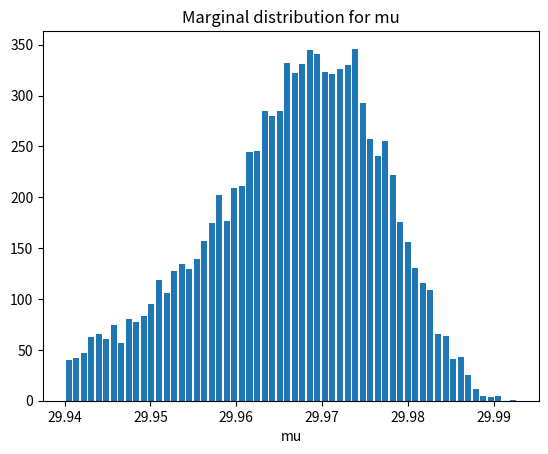

Write Python code to recreate this figure.
import numpy as np
import matplotlib.pyplot as plt

n = 20
mean = 30
variance = 20
a = 1
b = 1
c = 3
d = 50


def gibbs_sampler(size):
    mu_set = np.ndarray(size)
    tau_set = np.ndarray(size)
    mu, tau = 3, 1  # initial values of mu and tau
    para_a = a + n / 2
    for i in range(size):
        para_b = b + ((n - 1) * variance + n * ((mean - mu) ** 2)) / 2
        tau = np.random.gamma(para_a, para_b)
        para_c = (c * d + n * tau * mean) / (n * tau + d)
        para_d = 1 / (n * tau + d)
        mu = np.random.normal(para_c, np.sqrt(para_d))

        mu_set[i] = mu
        tau_set[i] = tau

    return mu_set, tau_set


samples = gibbs_sampler(10000)


def plot_joint(samples):
    index = [i for i in range(len(samples[0])) if 29.94 < samples[0][i] < 30.01 and samples[1][i] < 5000]
    x = [samples[0][i] for i in index]
    y = [samples[1][i] for i in index]
    plt.scatter(x, y, alpha=0.02, color='black', linewidths=0.5)
    plt.title('Joint distribution for mu and tau')
    plt.xlabel('mu')
    plt.ylabel('tau')
    plt.show()


def plot_marginal_mu(samples):
    index = [i for i in range(len(samples[0])) if 29.94 < samples[0][i] < 30.01 and samples[1][i] < 5000]
    x = [samples[0][i] for i in index]
    plt.hist(x, bins=60, rwidth=0.8)
    plt.title('Marginal distribution for mu')
    plt.xlabel('mu')
    plt.show()


def plot_marginal_tau(samples):
    index = [i for i in range(len(samples[0])) if 29.94 < samples[0][i] < 30.01 and samples[1][i] < 5000]
    x = [samples[1][i] for i in index]
    plt.hist(x, bins=60, rwidth=0.9)
    plt.title('Marginal distribution for tau')
    plt.xlabel('tau')
    plt.show()


def plot_marginal_variance(samples):
    index = [i for i in range(len(samples[0])) if 29.94 < samples[0][i] < 30.01 and samples[1][i] < 5000]
    x = [1/samples[0][i] for i in index]
    plt.hist(x, bins=60, rwidth=0.9)
    plt.title('Marginal distribution for variance')
    plt.xlabel('variance')
    plt.show()

# plot_joint(samples)
plot_marginal_mu(samples)
# plot_marginal_tau(samples)
# plot_marginal_variance(samples)